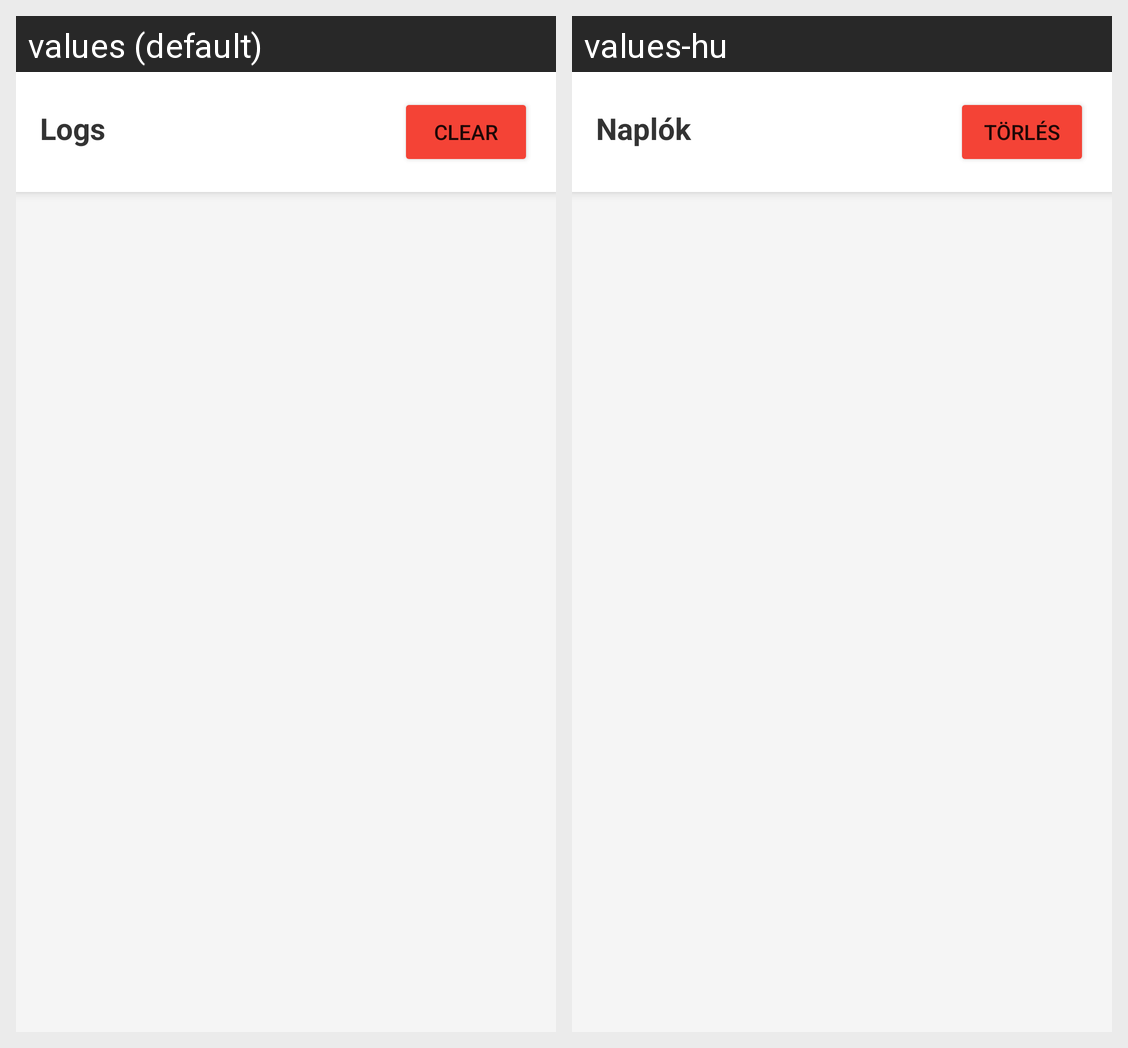

Translations of the strings shown on this Android screen, per locale in the grid:
Android screen res/layout/activity_logs.xml rendered under 2 locales, left to right: values (default), values-hu. Device: Nexus 5 (rendered at 1080×1920; each locale shown at half size, 540×960, under a caption strip naming it); theme Theme.AppCompat.Light.DarkActionBar.
Strings drawn on this screen, with the default value and each locale's value (text and hints the layout hard-codes, and strings that could not be matched under every locale, appear in the picture but are not listed):

logs_title
  values: Logs
  values-hu: Naplók

button_clear
  values: Clear
  values-hu: Törlés
